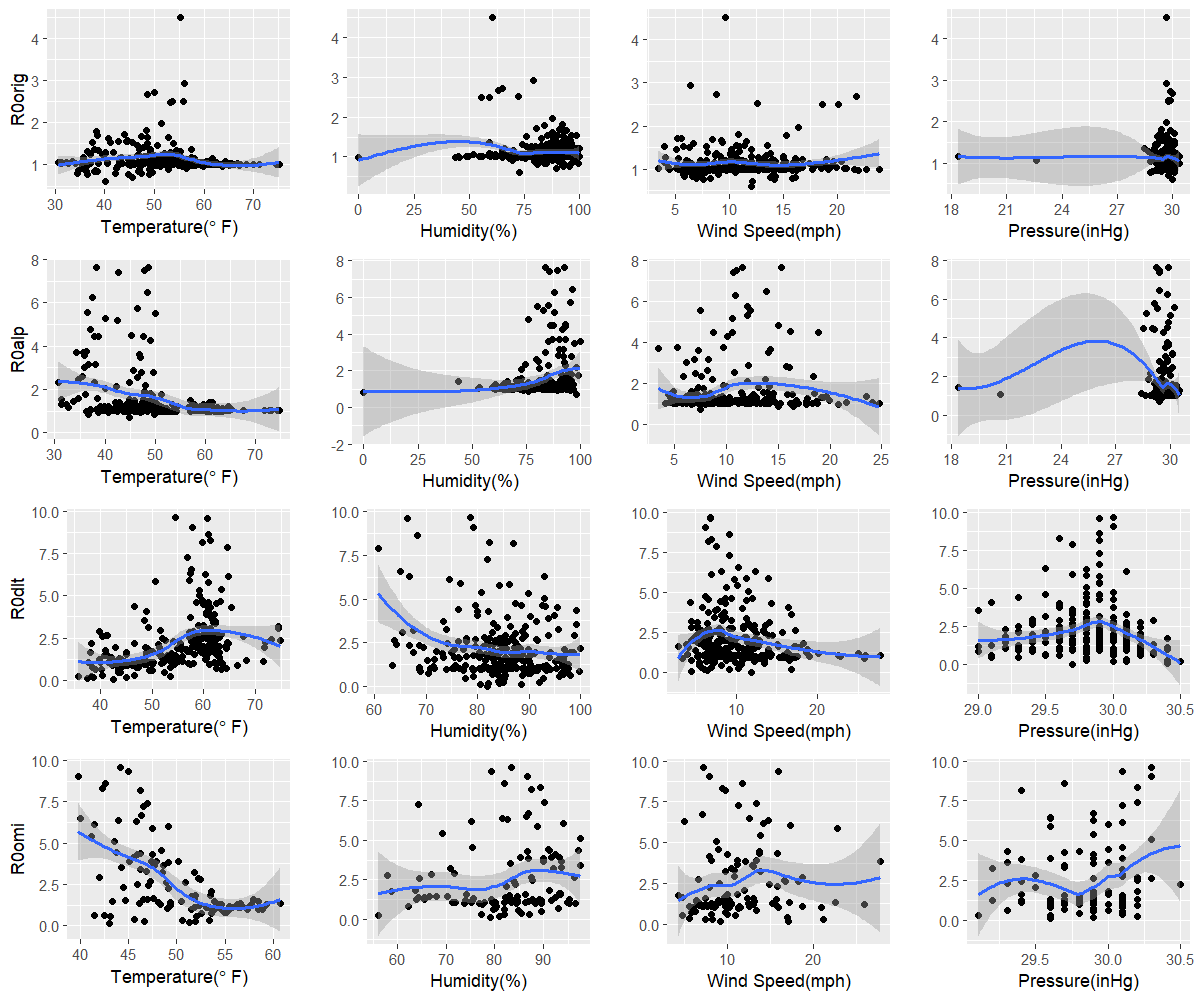

The file beside this chart, header and first rows:
orig, 40.1, 72.6, 12, 30
alp, 44.8, 98, 7.5, 29.4
dlt, 42.6, 81.9, 11.8, 29.7
omi, 43, 79, 17.1, 29.6
